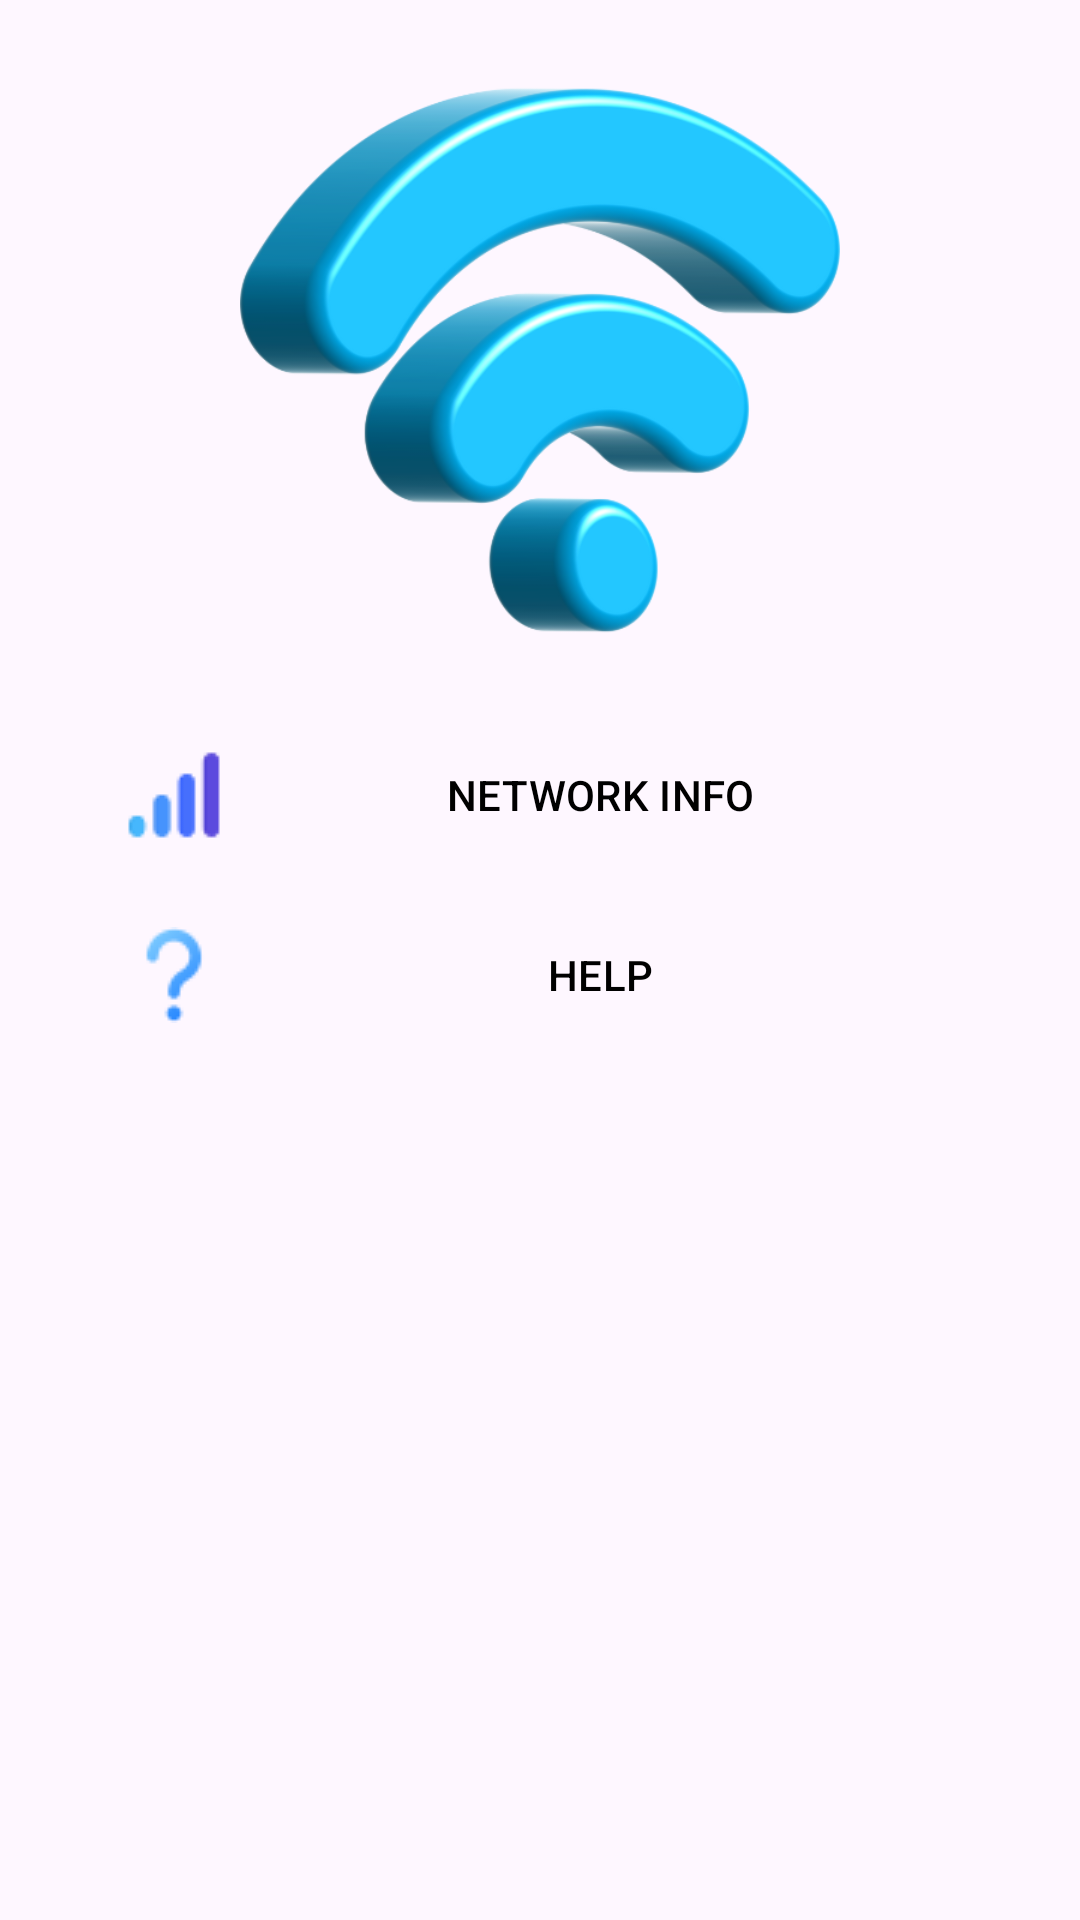

Write the Android layout XML for this screen, with the resource values it uses.
<!-- AndroidManifest.xml: application theme Theme.MyApplication -->
<!-- res/layout/activity_main.xml -->
<?xml version="1.0" encoding="utf-8"?>
<androidx.constraintlayout.widget.ConstraintLayout xmlns:android="http://schemas.android.com/apk/res/android"
    xmlns:app="http://schemas.android.com/apk/res-auto"
    xmlns:tools="http://schemas.android.com/tools"
    android:id="@+id/main"
    android:layout_width="match_parent"
    android:layout_height="match_parent"
    android:orientation="vertical">


    <ImageView
        android:id="@+id/top_image"
        android:layout_width="match_parent"
        android:layout_height="200dp"
        android:src="@drawable/lte_only"
        app:layout_constraintEnd_toEndOf="parent"
        app:layout_constraintStart_toStartOf="parent"
        app:layout_constraintTop_toTopOf="parent"
        android:layout_marginTop="20dp"
        />


    <com.google.android.material.button.MaterialButton
        android:id="@+id/networkinfo"
        android:layout_width="0dp"
        android:layout_height="50dp"
        app:layout_constraintEnd_toEndOf="parent"
        app:layout_constraintStart_toStartOf="parent"
        app:layout_constraintTop_toBottomOf="@id/top_image"
        android:background="@drawable/corner_rounder"
        android:drawableLeft="@drawable/mobile_data"
        android:drawableRight="@drawable/baseline_navigate_next_24"
        app:backgroundTint="@color/white"
        app:layout_constraintWidth_percent="0.9"
        android:text="NETWORK INFO"
        android:textColor="@color/black"
        android:elevation="10dp"
        android:layout_marginTop="20dp"
        />
    <com.google.android.material.button.MaterialButton
        android:id="@+id/help"
        android:layout_width="0dp"
        android:layout_height="50dp"
        app:layout_constraintEnd_toEndOf="parent"
        app:layout_constraintStart_toStartOf="parent"
        app:layout_constraintTop_toBottomOf="@id/networkinfo"
        android:background="@drawable/corner_rounder"
        android:drawableLeft="@drawable/question"
        app:backgroundTint="@color/white"
        android:drawableRight="@drawable/baseline_navigate_next_24"
        app:layout_constraintWidth_percent="0.9"
        android:text="HELP"
        android:textColor="@color/black"
        android:elevation="10dp"
        android:layout_marginTop="10dp"
        />

</androidx.constraintlayout.widget.ConstraintLayout>
<!-- resources referenced by this layout -->
<resources>
  <color name="black">#FF000000</color>
  <color name="white">#E8E8E8</color>
  <!-- drawable lte_only: png bitmap (drawable, 96342 bytes) -->
  <!-- drawable mobile_data: png bitmap (drawable, 690 bytes) -->
  <!-- drawable question: png bitmap (drawable, 899 bytes) -->
  <style name="Theme.MyApplication" parent="Base.Theme.MyApplication" />
  <style name="Base.Theme.MyApplication" parent="Theme.Material3.DayNight.NoActionBar">
          
           <item name="colorPrimary">@color/blue</item>
           <item name="colorPrimaryVariant">@color/blue</item>
           <item name="android:statusBarColor">@color/blue</item>
      </style>
  <color name="blue">#009688</color>
</resources>
